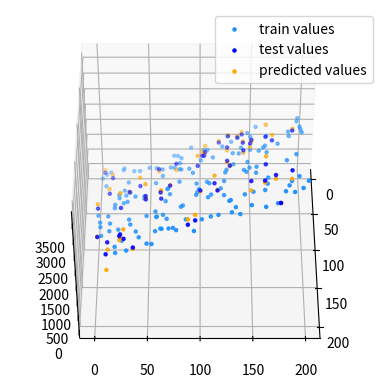

This chart was generated by the following Python code:
import numpy as np 
import matplotlib.pyplot as plt
 

def generate_data(n = 30, beta = 10, variance_reduction = 10):

    e = (np.random.randn(n) * variance_reduction).round(decimals = 1)

    x = (np.random.rand(n) * n)
    y = (np.random.rand(n) * n)

    z = x * beta + y * beta + e
    x, y, z = np.expand_dims(x, axis = 1), np.expand_dims(y, axis = 1), np.expand_dims(z, axis = 1)

    return np.concatenate((x, y, z), axis=1)
 




def split_data(data, ratio):
    indices = np.arange(len(data))
    np.random.shuffle(indices)

    data = data[indices].reshape(data.shape)

    train_data, test_data = data[:int(len(data) * (1 - ratio))], data[-int(len(data) * ratio):]
   
    return train_data[:, :2], test_data[:, :2], train_data[:, 2], test_data[:, 2]






"""CART Decision Tree"""
#https://en.wikipedia.org/wiki/Decision_tree_learning

class Node():
    def __init__(self, feature_index=None, threshold_value = None, left = None, right = None, variance_reduction = None, class_value = None):

        self.feature_index = feature_index
        self.threshold_value = threshold_value
        self.left = left
        self.right = right
        self.variance_reduction = variance_reduction
        self.class_value = class_value


class DecisionTreeRegressor():

    def __init__(self, min_samples_split = 2, min_samples_leaf = 2, max_depth = 5):
        self.tree = None
      
        self.min_samples_split = min_samples_split
        self.min_samples_leaf = min_samples_leaf
        self.max_depth = max_depth
       


    def find_best_split(self, data):
        max_variance_reduction = -np.inf
        
        best_split_params = [[] for _ in range(5)]

        for feature_index in range(self.features_num):
            for feature_value in np.unique(data[:, feature_index]):
                left_data, right_data = data[data[:, feature_index] <= feature_value], data[data[:, feature_index] > feature_value]

                if len(left_data) != 0 and len(right_data) != 0:
                    left_data_preds, right_data_preds, preds = left_data[:, -1], right_data[:, -1], data[:, -1]
                    variance_reduction = np.std(preds) - (len(left_data_preds) / len(preds) * np.std(left_data_preds) + 
                                                                     len(right_data_preds) / len(preds) * np.std(right_data_preds))

                    if variance_reduction > max_variance_reduction:
                        max_variance_reduction = variance_reduction

                        best_split_params[0] = left_data
                        best_split_params[1] = right_data
                        best_split_params[2] = feature_index
                        best_split_params[3] = feature_value
                        best_split_params[4] = variance_reduction
              
        return best_split_params
    
    def insert_tree(self, data, tree_depth = 0): 
        preds = data[:,-1]
        samples_num = len(data)

        if samples_num >= self.min_samples_split and tree_depth <= self.max_depth:

            left_data, right_data, feature_index, threshold_value, information_gain = self.find_best_split(data)

            if len(left_data) >= self.min_samples_leaf and len(right_data) >= self.min_samples_leaf:
         
                if information_gain > 0:
                    
                    left_subtree = self.insert_tree(left_data, tree_depth+1)
                    
                    right_subtree = self.insert_tree(right_data, tree_depth+1)
                    
                    return Node(feature_index, threshold_value, 
                                left_subtree, right_subtree, information_gain)
            

        leaf_value = np.mean(preds)
    
        return Node(class_value = leaf_value)

    def fit(self, samples, preds):
        self.features_num = samples.shape[1]

        self.tree = self.insert_tree(data = np.concatenate((samples, np.array(preds, ndmin = 2).T), axis = 1))


    def predict(self, data):

        return [self.predict_sample(sample, self.tree) for sample in data]
    
    def predict_sample(self, sample, tree):
      
        if tree.class_value != None: return tree.class_value

        if  sample[tree.feature_index] <= tree.threshold_value:
            return self.predict_sample(sample, tree.left)
        else:
            return self.predict_sample(sample, tree.right)

    def print_tree(self, tree = None, tree_depth = 0):
        if tree == None: tree = self.tree

        if tree.threshold_value != None:
            
            self.print_tree(tree.left, tree_depth + 1)
            print(f"{' ' * 4 * tree_depth} -> {tree.threshold_value}")
            self.print_tree(tree.right, tree_depth + 1)

        elif tree.class_value != None:
            print(f"{' ' * 4 * tree_depth} -> {tree.class_value}")
            



if __name__ == "__main__":
    data = generate_data(200)
    x_train, x_test, y_train, y_test = split_data(data, ratio = 0.25)

    dsr = DecisionTreeRegressor()

    dsr.fit(x_train, y_train)
    y_predicted = dsr.predict(x_test)
    dsr.print_tree()



    fig = plt.figure()
    ax = fig.add_subplot(projection ='3d')
    
    ax.scatter(x_train[:, 0], x_train[:, 1], y_train, 
                label ='train values', s = 5, color ="dodgerblue")

    ax.scatter(x_test[:, 0], x_test[:, 1], y_test,
                    label ='test values', s = 5, color ="blue")
    
    ax.scatter(x_test[:, 0], x_test[:, 1], y_predicted,
                    label ='predicted values', s = 5, color ="orange")
    ax.legend()
    ax.view_init(45, 0)
    
    plt.show()